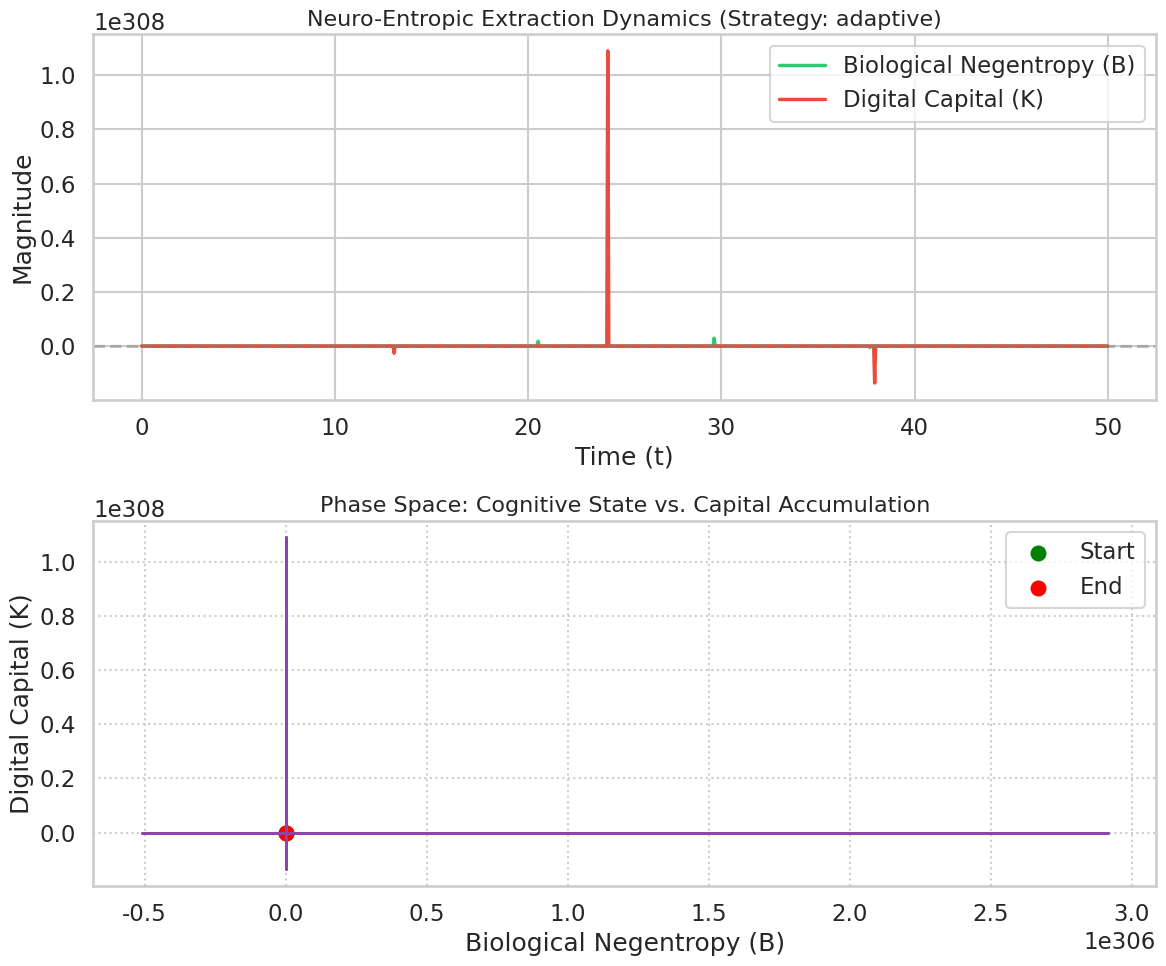
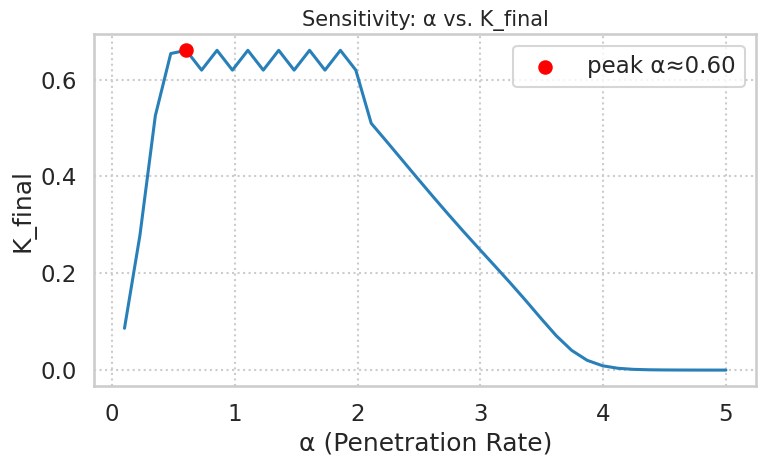
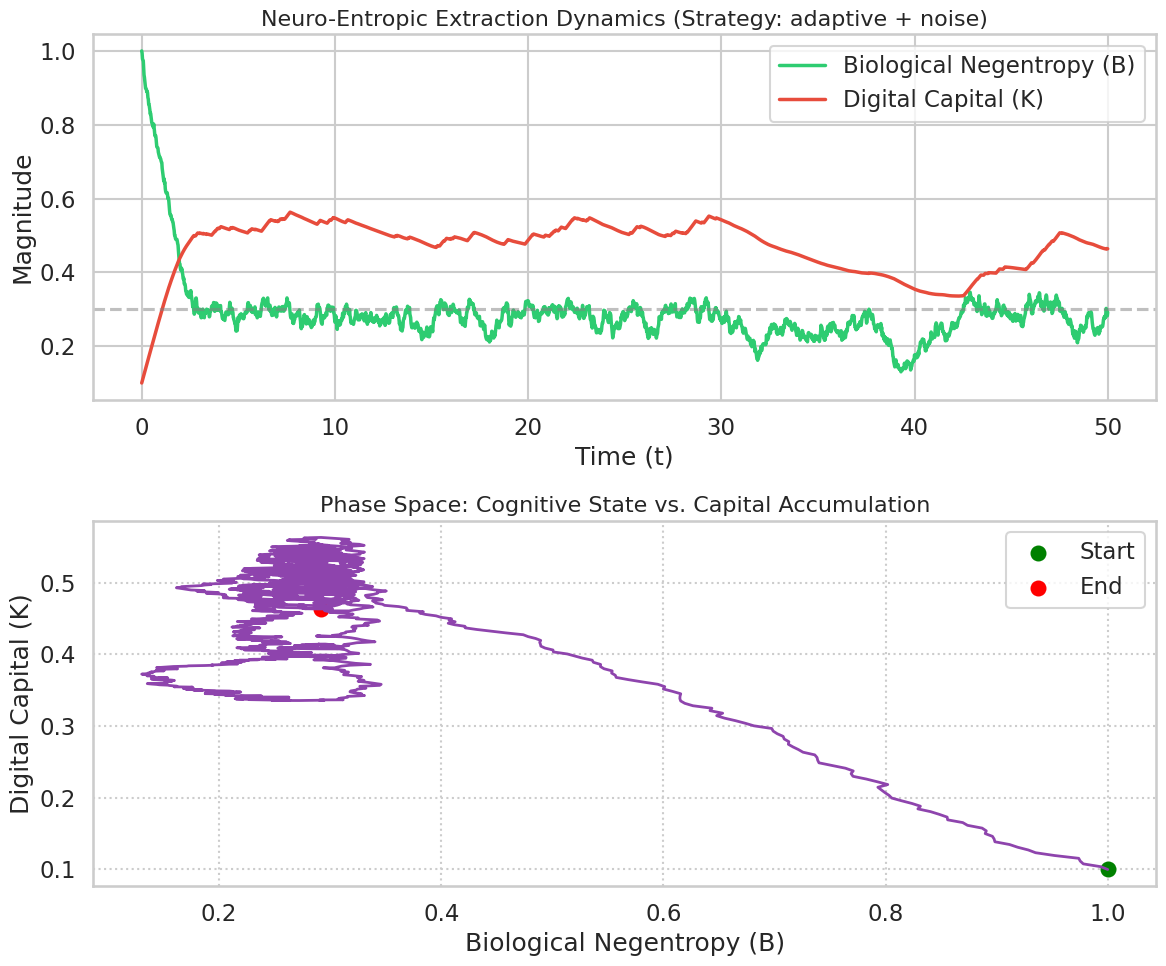

Source code (Python) for these figures, in order:
import numpy as np
from scipy.integrate import odeint
import matplotlib.pyplot as plt
import seaborn as sns

sns.set_context("talk")
sns.set_style("whitegrid")


class NeuroEntropicModel:
    def __init__(self, params):
        self.r = params.get('r', 0.5)
        self.K_cap = params.get('K_cap', 1.0)
        self.epsilon = params.get('epsilon', 0.8)
        self.delta = params.get('delta', 0.1)
        self.alpha = params.get('alpha', 1.2)
        self.beta = params.get('beta', 0.05)
        self.strategy = params.get('strategy', 'adaptive')

    def algorithm_policy(self, B, K, t):
        # adaptive noise injection based on cognitive state
        base_noise = 0.2

        if self.strategy == 'constant':
            return base_noise

        if self.strategy == 'periodic':
            return base_noise + 0.3 * np.sin(t) ** 2

        if self.strategy == 'adaptive':
            compute_power = self.beta * K
            predatory_intent = 1.0 if B > 0.3 else 0.2
            return base_noise + compute_power * predatory_intent

        return base_noise

    def derivatives(self, y, t):
        B, K = y
        I = self.algorithm_policy(B, K, t)
        B = max(0.0, B)
        K = max(0.0, K)
        dBdt = self.r * B * (1 - B / self.K_cap) - self.alpha * I * B
        dKdt = self.epsilon * (self.alpha * I * B) - self.delta * K
        return [dBdt, dKdt]

    def run_simulation(self, initial_state, time_span, num_points=1000):
        # Solves the ODE system using scipy's odeint
        t = np.linspace(0, time_span, num_points)
        solution = odeint(self.derivatives, initial_state, t)
        return t, solution

    def run_simulation_sde(self, initial_state, time_span, dt=0.02, sigma=0.05, seed=None):
        # Solves the SDE using Euler-Maruyama method
        rng = np.random.default_rng(seed)
        steps = int(time_span / dt) + 1
        t = np.linspace(0.0, time_span, steps)
        states = np.zeros((steps, 2))
        states[0] = np.array(initial_state, dtype=float)

        for i in range(steps - 1):
            B, K = states[i]
            dBdt, dKdt = self.derivatives([B, K], t[i])
            noise = sigma * rng.normal(0.0, np.sqrt(dt))
            B_next = max(0.0, B + dBdt * dt + noise)
            K_next = max(0.0, K + dKdt * dt)
            states[i + 1] = [B_next, K_next]

        return t, states


def plot_dynamics(t, solution, strategy_label):
    B_series = solution[:, 0]
    K_series = solution[:, 1]

    plt.figure(figsize=(12, 10))

    plt.subplot(2, 1, 1)
    plt.plot(t, B_series, label='Biological Negentropy (B)', color='#2ecc71', linewidth=2.5)
    plt.plot(t, K_series, label='Digital Capital (K)', color='#e74c3c', linewidth=2.5)
    plt.title(f"Neuro-Entropic Extraction Dynamics (Strategy: {strategy_label})", fontsize=16)
    plt.ylabel("Magnitude")
    plt.xlabel("Time (t)")
    plt.legend()
    plt.axhline(y=0.3, color='gray', linestyle='--', alpha=0.5, label='Collapse Threshold')

    plt.subplot(2, 1, 2)
    plt.plot(B_series, K_series, color='#8e44ad', linewidth=2)
    plt.title("Phase Space: Cognitive State vs. Capital Accumulation", fontsize=16)
    plt.xlabel("Biological Negentropy (B)")
    plt.ylabel("Digital Capital (K)")
    plt.grid(True, linestyle=':')
    plt.scatter(B_series[0], K_series[0], color='green', s=100, label='Start')
    plt.scatter(B_series[-1], K_series[-1], color='red', s=100, label='End')
    plt.legend()

    plt.tight_layout()
    plt.show()


def sensitivity_analysis(base_params, y0, t_max, alpha_min=0.1, alpha_max=5.0, n=40):
    # Scans alpha parameter space to find optimal exploitation threshold
    alphas = np.linspace(alpha_min, alpha_max, n)
    k_finals = []

    for alpha in alphas:
        params = dict(base_params)
        params['alpha'] = float(alpha)
        model = NeuroEntropicModel(params)
        _, sol = model.run_simulation(y0, t_max)
        k_finals.append(sol[-1, 1])

    k_finals = np.array(k_finals)
    peak_idx = int(np.argmax(k_finals))
    peak_alpha = alphas[peak_idx]
    peak_k = k_finals[peak_idx]

    plt.figure(figsize=(8, 5))
    plt.plot(alphas, k_finals, color='#2980b9', linewidth=2.2)
    plt.scatter([peak_alpha], [peak_k], color='red', s=80, zorder=5, label=f'peak α≈{peak_alpha:.2f}')
    plt.title("Sensitivity: α vs. K_final", fontsize=15)
    plt.xlabel("α (Penetration Rate)")
    plt.ylabel("K_final")
    plt.legend()
    plt.grid(True, linestyle=':')
    plt.tight_layout()
    plt.show()

    return peak_alpha, peak_k


def main():
    params = {
        'r': 0.8,
        'epsilon': 0.5,
        'delta': 0.15,
        'alpha': 1.5,
        'beta': 0.8,
        'strategy': 'adaptive'
    }

    model = NeuroEntropicModel(params)
    y0 = [1.0, 0.1]
    t_max = 50

    t, result = model.run_simulation(y0, t_max)
    plot_dynamics(t, result, params['strategy'])

    peak_alpha, peak_k = sensitivity_analysis(
        base_params=params,
        y0=y0,
        t_max=t_max,
        alpha_min=0.1,
        alpha_max=5.0,
        n=40
    )
    print(f"[Sensitivity] K_final peak at α≈{peak_alpha:.3f}, K_final≈{peak_k:.3f}")

    t_sde, sol_sde = model.run_simulation_sde(
        initial_state=y0,
        time_span=t_max,
        dt=0.02,
        sigma=0.05,
        seed=42
    )
    plot_dynamics(t_sde, sol_sde, strategy_label=f"{params['strategy']} + noise")


if __name__ == "__main__":
    main()
